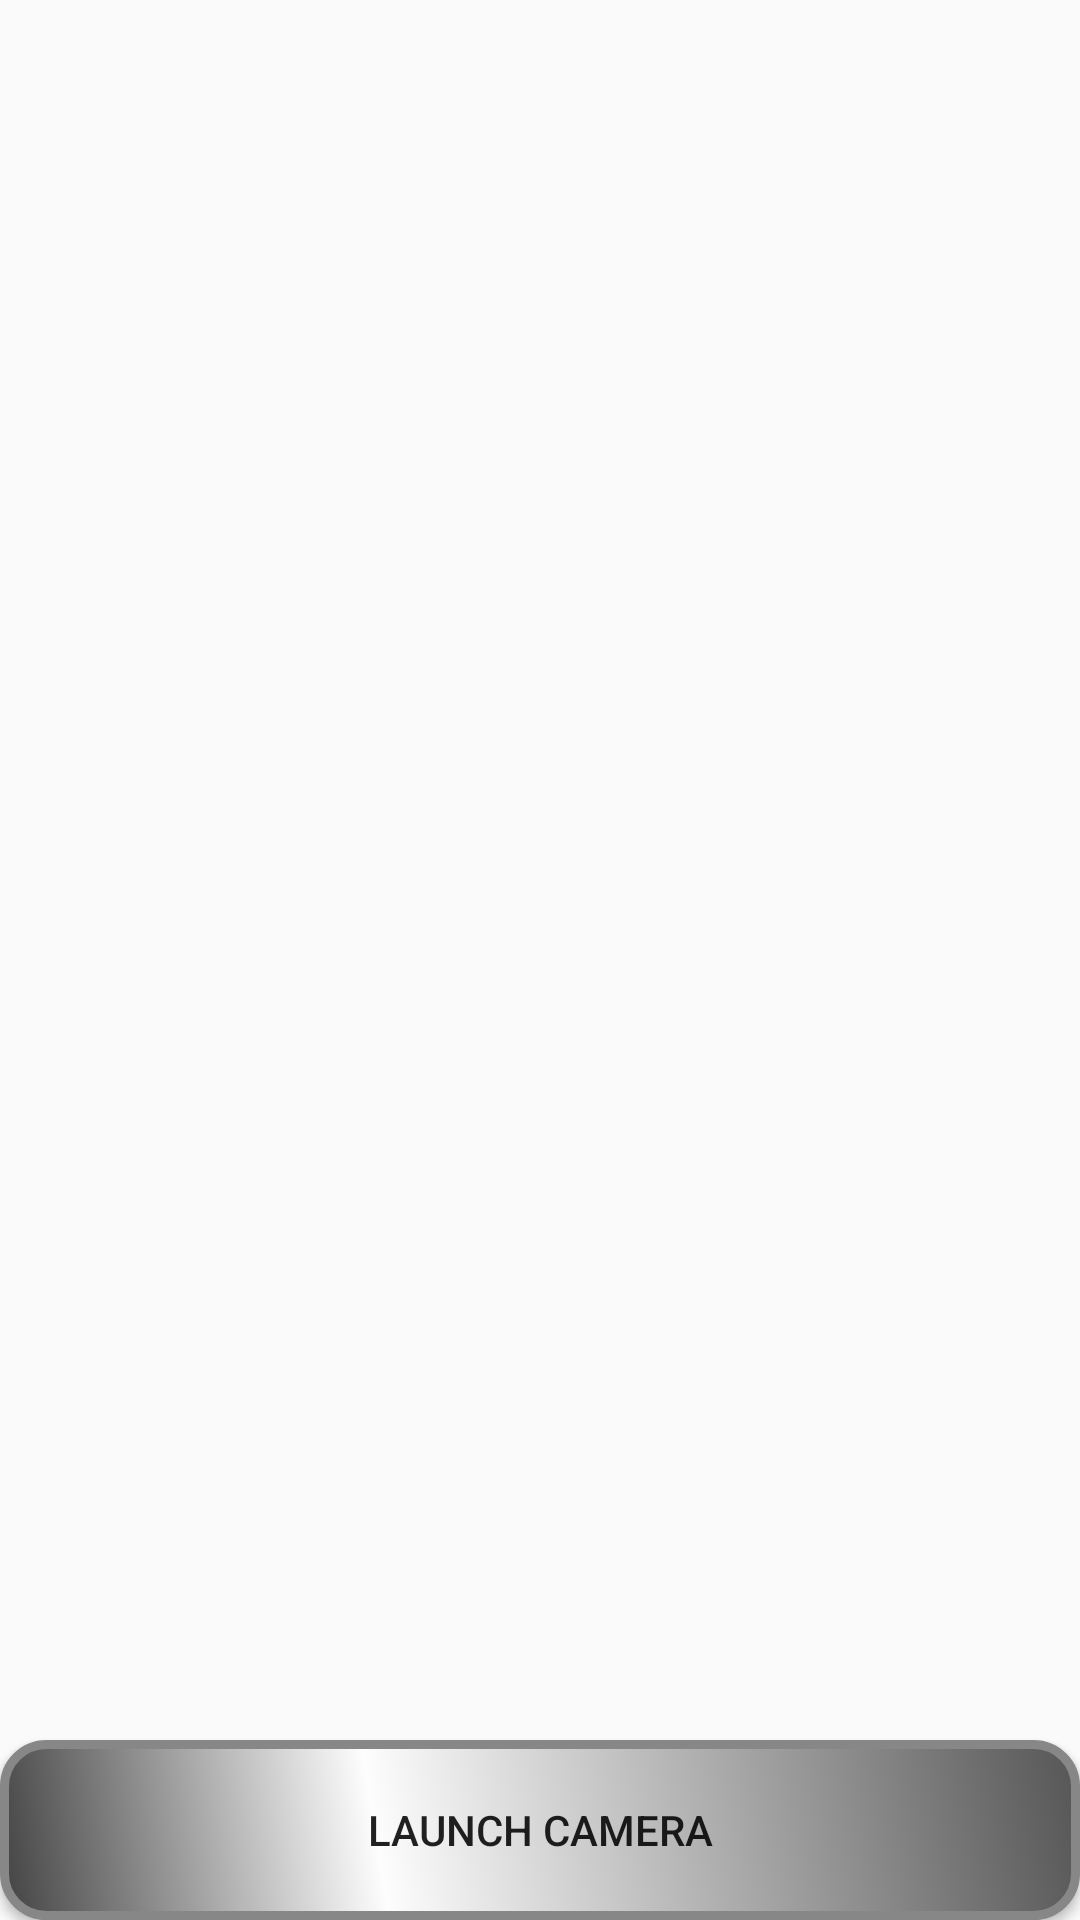

Produce the Android XML layout that renders to this screen, including the resource entries it uses.
<!-- AndroidManifest.xml: application theme Theme.snapnstore -->
<!-- res/layout/activity_table.xml -->
<?xml version="1.0" encoding="utf-8"?>
<RelativeLayout xmlns:android="http://schemas.android.com/apk/res/android"
    xmlns:app="http://schemas.android.com/apk/res-auto"
    xmlns:tools="http://schemas.android.com/tools"
    android:layout_width="match_parent"
    android:layout_height="match_parent">

    <Button
        android:id="@+id/launchcamera"
        android:layout_width="match_parent"
        android:layout_height="wrap_content"
        android:layout_alignParentBottom="true"
        android:background="@drawable/buttonshape"
        android:text="Launch Camera" />

    <ListView
        android:id="@+id/listView"
        android:layout_width="match_parent"
        android:layout_height="match_parent"
        android:layout_alignParentStart="true"
        android:layout_alignParentTop="true" />

</RelativeLayout>


<!-- resources referenced by this layout -->
<resources>
  <!-- drawable buttonshape (drawable) -->
  <?xml version="1.0" encoding="utf-8"?>
      <shape xmlns:android="http://schemas.android.com/apk/res/android" android:shape="rectangle" >
          <corners
              android:radius="14dp"
              />
          <gradient
              android:angle="45"
              android:centerX="35%"
              android:centerColor="#FDFDFD"
              android:startColor="#434343"
              android:endColor="#575656"
              android:type="linear"
              />
          <padding
              android:left="0dp"
              android:top="0dp"
              android:right="0dp"
              android:bottom="0dp"
              />
          <size
              android:width="270dp"
              android:height="60dp"
              />
          <stroke
              android:width="3dp"
              android:color="#878787"
              />
      </shape>
  <style name="Theme.snapnstore" parent="Theme.AppCompat.Light.DarkActionBar">
          
          <item name="colorPrimary">@color/purple_500</item>
          <item name="colorPrimaryDark">@color/purple_700</item>
          <item name="colorAccent">@color/teal_200</item>
          
      </style>
  <color name="purple_500">#EE8300</color>
  <color name="purple_700">#00B318</color>
  <color name="teal_200">#636363</color>
</resources>
